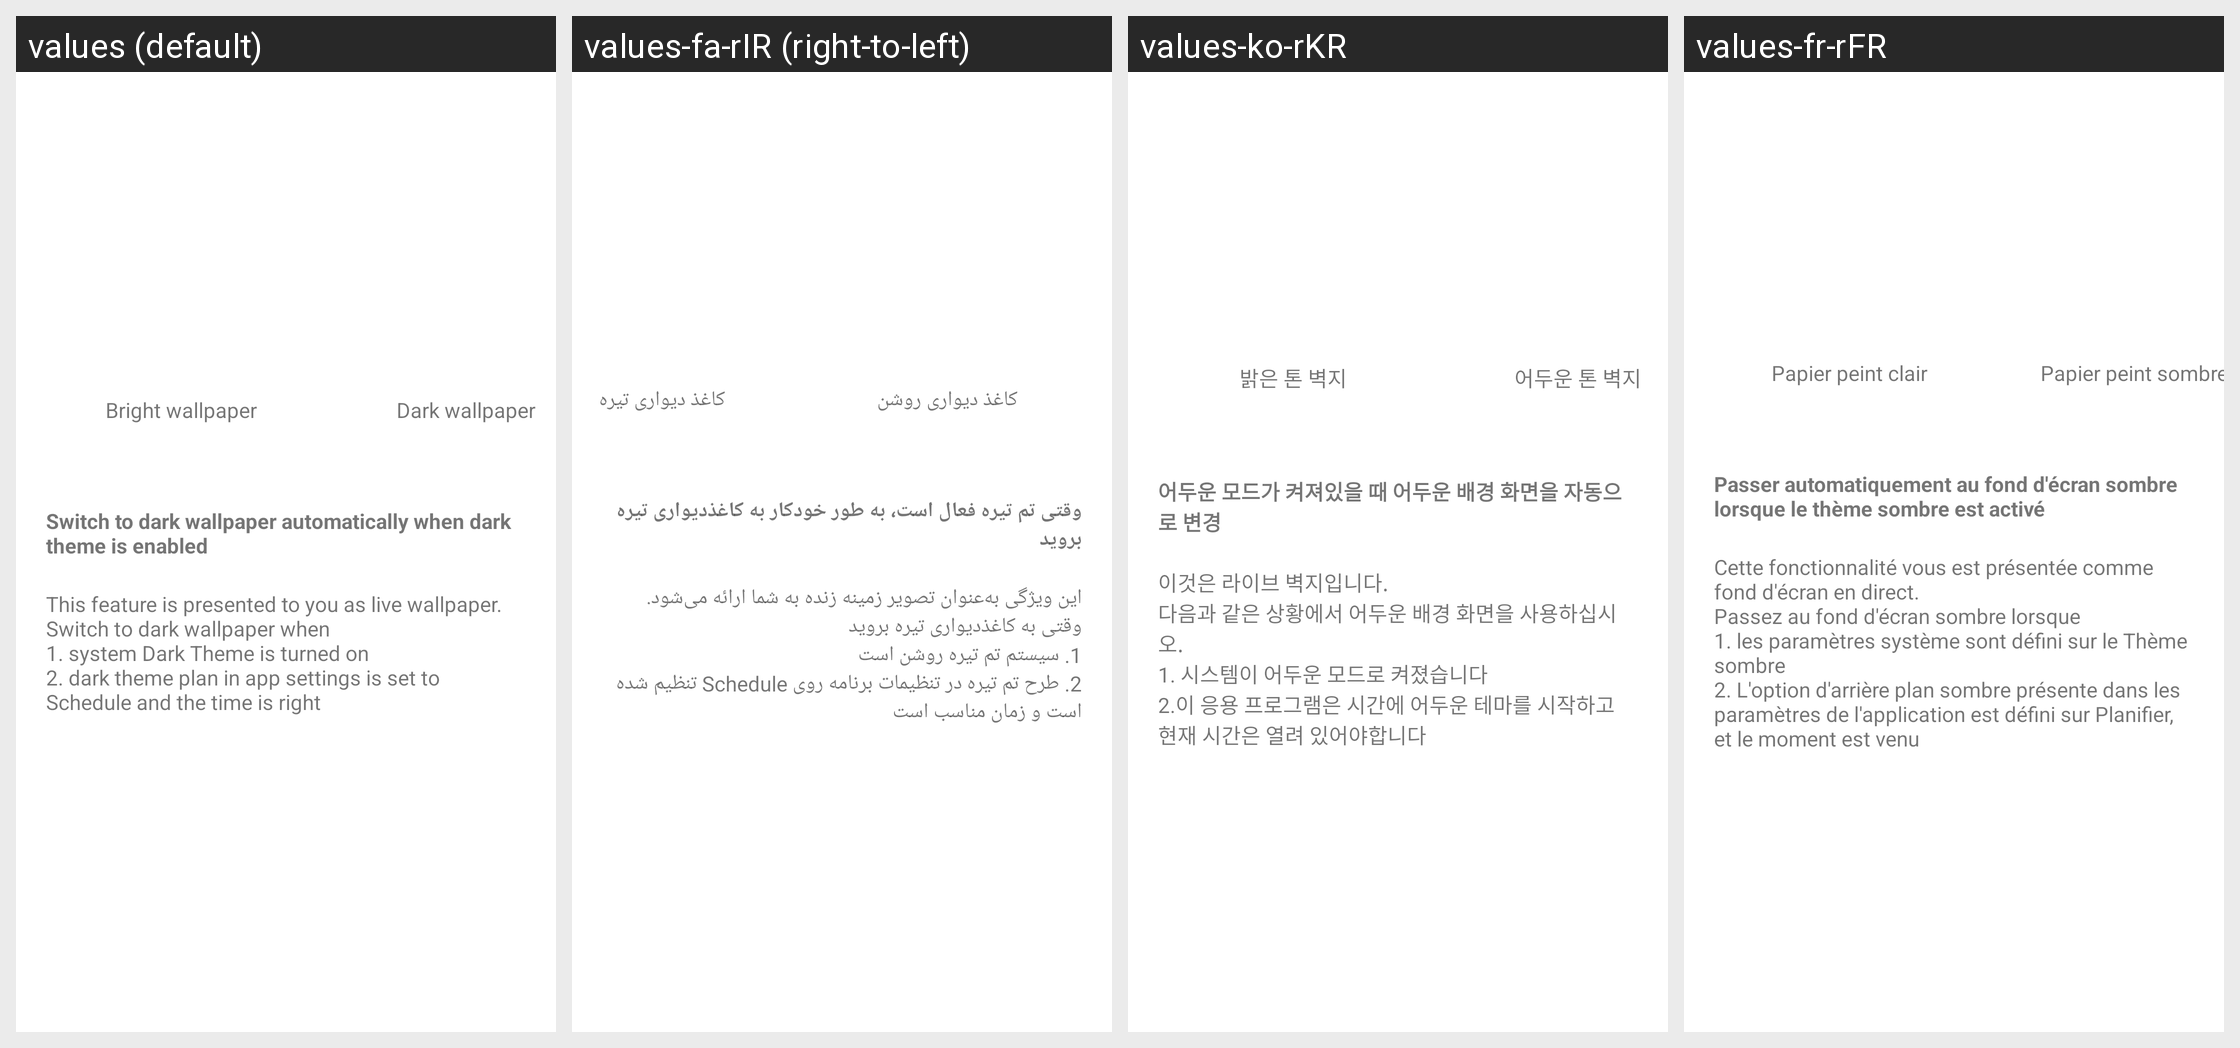

For this localized Android screen grid, give each drawn string resource with its value in every locale shown.
Android screen res/layout/unit_themed_wallpaper.xml rendered under 4 locales, left to right: values (default), values-fa-rIR (right-to-left), values-ko-rKR, values-fr-rFR. Device: Nexus 5 (rendered at 1080×1920; each locale shown at half size, 540×960, under a caption strip naming it); theme LaunchScreen.
Other locales in the repository, not shown: values-ar, values-bn, values-bn-rBD, values-de, values-de-rDE, values-el, values-el-rGR, values-en, values-en-rGB, values-en-rUS, values-es, values-es-rES, values-es-rUS, values-fa, values-fa-rAF, values-fr, values-hi, values-hi-rIN, values-in, values-in-rID, values-it, values-it-rIT, values-ja, values-ja-rJP, values-ko, values-mr, values-mr-rIN, values-pa, values-pa-rPK, values-pl, values-pl-rPL, values-pt, values-pt-rPT, values-ru, values-ru-rRU, values-th, values-th-rTH, values-tr, values-tr-rTR, values-uk, values-uk-rUA, values-vi, values-vi-rVN, values-zh, values-zh-rCN, values-zh-rHK, values-zh-rMO, values-zh-rSG, values-zh-rTW.
Strings drawn on this screen, with the default value and each locale's value (text and hints the layout hard-codes, and strings that could not be matched under every locale, appear in the picture but are not listed):

twWallpaperLight
  values: Bright wallpaper
  values-fa-rIR: کاغذ دیواری روشن
  values-ko-rKR: 밝은 톤 벽지
  values-fr-rFR: Papier peint clair

twWallpaperDark
  values: Dark wallpaper
  values-fa-rIR: کاغذ دیواری تیره
  values-ko-rKR: 어두운 톤 벽지
  values-fr-rFR: Papier peint sombre

twLiveWallpaperDesc
  values: Switch to dark wallpaper automatically when dark theme is enabled
  values-fa-rIR: وقتی تم تیره فعال است، به طور خودکار به کاغذدیواری تیره بروید
  values-ko-rKR: 어두운 모드가 켜져있을 때 어두운 배경 화면을 자동으로 변경
  values-fr-rFR: Passer automatiquement au fond d'écran sombre lorsque le thème sombre est activé

twDesc
  values: This feature is presented to you as live wallpaper.
      Switch to dark wallpaper when
      1. system Dark Theme is turned on
      2. dark theme plan in app settings is set to Schedule and the time is right
  values-fa-rIR: این ویژگی به‌عنوان تصویر زمینه زنده به شما ارائه می‌شود.
      وقتی به کاغذدیواری تیره بروید
      1. سیستم تم تیره روشن است
      2. طرح تم تیره در تنظیمات برنامه روی Schedule تنظیم شده است و زمان مناسب است
  values-ko-rKR: 이것은 라이브 벽지입니다.
      다음과 같은 상황에서 어두운 배경 화면을 사용하십시오.
      1. 시스템이 어두운 모드로 켜졌습니다
      2.이 응용 프로그램은 시간에 어두운 테마를 시작하고 현재 시간은 열려 있어야합니다
  values-fr-rFR: Cette fonctionnalité vous est présentée comme fond d'écran en direct. 
      Passez au fond d'écran sombre lorsque
      1. les paramètres système sont défini sur le Thème sombre
      2. L'option d'arrière plan sombre présente dans les paramètres de l'application est défini sur Planifier, et le moment est venu
